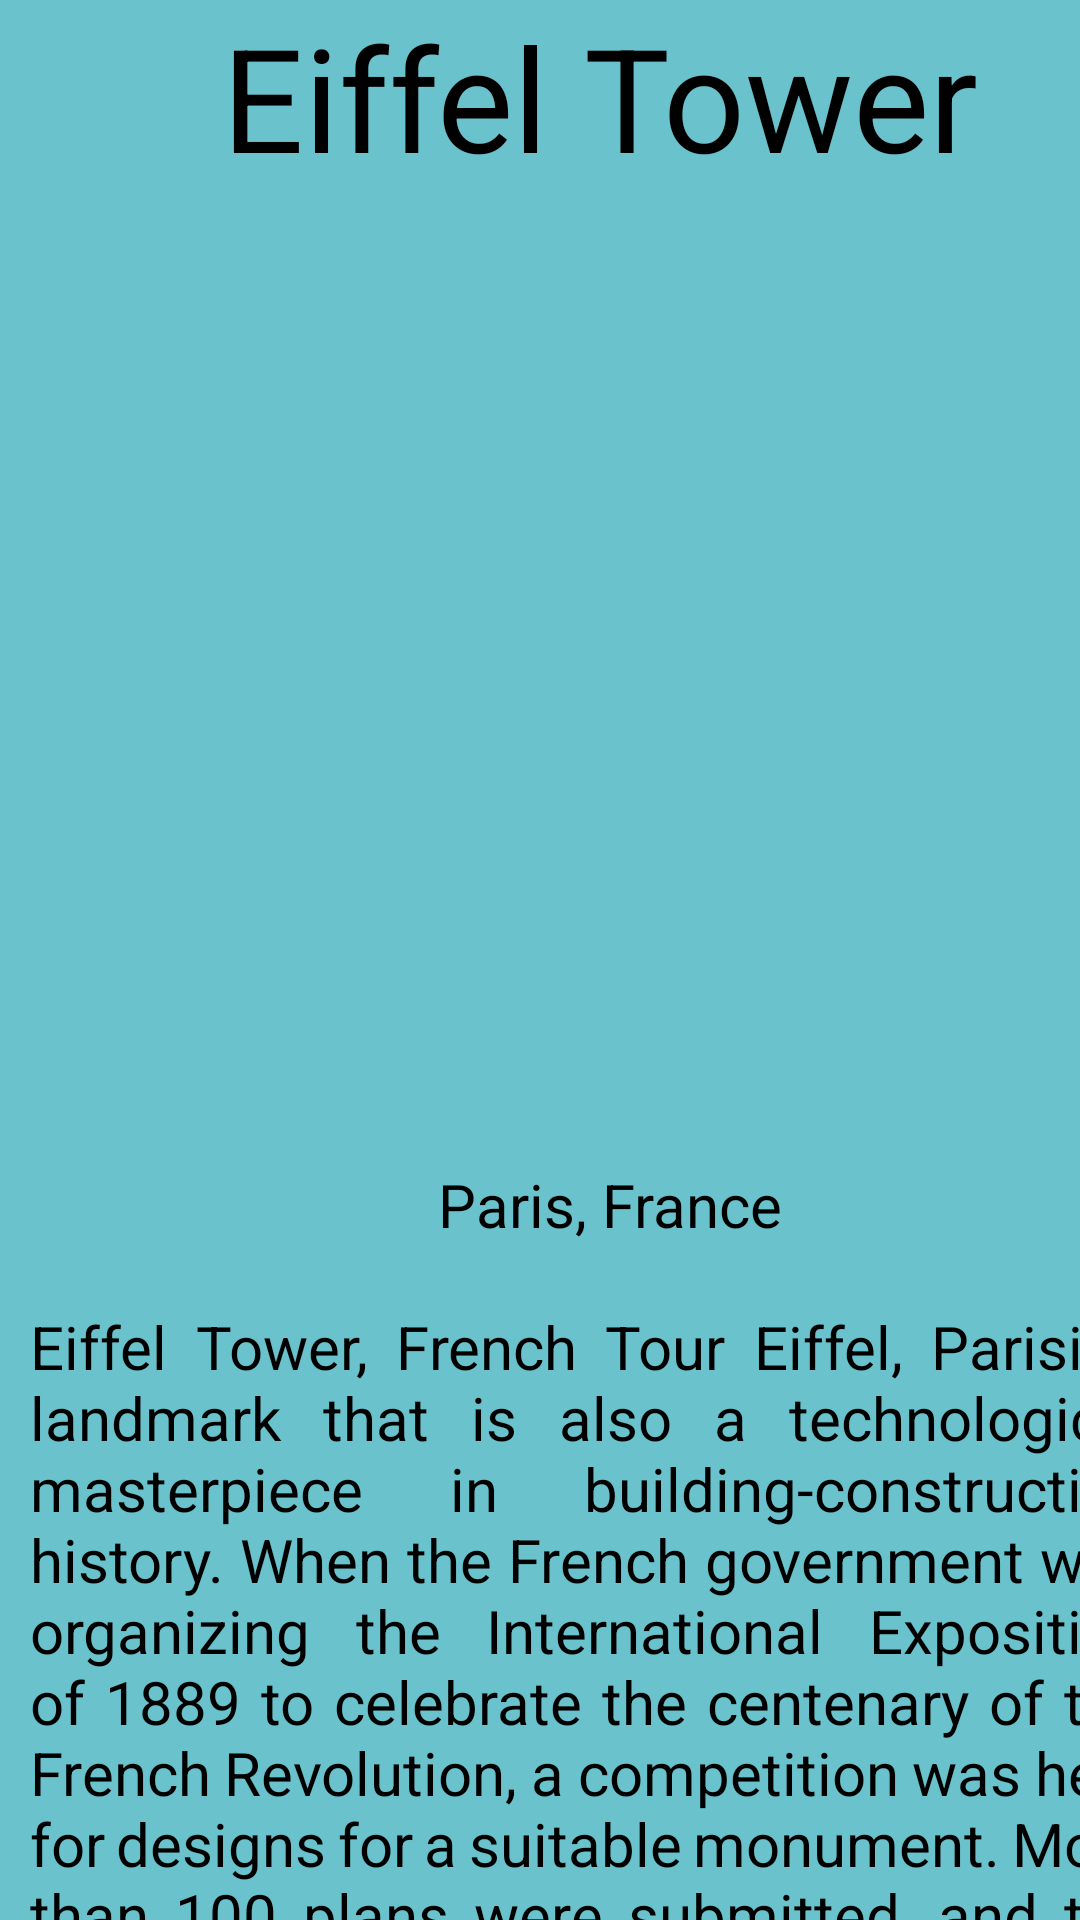

Write the Android layout XML for this screen, with the resource values it uses.
<!-- AndroidManifest.xml: application theme Theme.TyRiveraCLE -->
<!-- res/layout/activity_tower.xml -->
<?xml version="1.0" encoding="utf-8"?>
<LinearLayout xmlns:android="http://schemas.android.com/apk/res/android"
    xmlns:app="http://schemas.android.com/apk/res-auto"
    xmlns:tools="http://schemas.android.com/tools"
    android:layout_width="match_parent"
    android:layout_height="match_parent"
    android:background="#6AC2CC"
    tools:context=".tower"
    android:orientation="vertical">

    <TextView
        android:id="@+id/textView10"
        android:layout_width="300dp"
        android:layout_height="wrap_content"
        android:text="@string/eiffel_tower"
        android:textAlignment="center"
        android:textColor="@color/black"
        android:textSize="48sp"
        android:translationX="50dp"
        app:layout_constraintBottom_toBottomOf="parent"
        app:layout_constraintEnd_toEndOf="parent"
        app:layout_constraintStart_toStartOf="parent"
        app:layout_constraintTop_toTopOf="parent"
        app:layout_constraintVertical_bias="0.022" />

    <ImageView
        android:id="@+id/imageView3"
        android:layout_width="300dp"
        android:layout_height="300dp"
        android:contentDescription="@string/eiffel_tower"
        android:translationX="50dp"
        app:layout_constraintBottom_toBottomOf="parent"
        app:layout_constraintEnd_toEndOf="parent"
        app:layout_constraintHorizontal_bias="0.495"
        app:layout_constraintStart_toStartOf="parent"
        app:layout_constraintTop_toTopOf="parent"
        app:layout_constraintVertical_bias="0.185"
        app:srcCompat="@drawable/eiffeltower" />

    <TextView
        android:id="@+id/textView11"
        android:layout_width="373dp"
        android:layout_height="335dp"
        android:justificationMode="inter_word"
        android:text="@string/eiffel_tower_content"
        android:textAlignment="center"
        android:textColor="@color/black"
        android:textSize="20sp"
        android:translationX="10dp"
        app:layout_constraintBottom_toBottomOf="parent"
        app:layout_constraintEnd_toEndOf="parent"
        app:layout_constraintStart_toStartOf="parent"
        app:layout_constraintTop_toTopOf="parent"
        app:layout_constraintVertical_bias="0.959" />

</LinearLayout>
<!-- resources referenced by this layout -->
<resources>
  <string name="eiffel_tower">Eiffel Tower</string>
  <string name="eiffel_tower_content">\n\t\tParis, France\n\nEiffel Tower, French Tour Eiffel, Parisian landmark that is also a technological masterpiece in building-construction history. When the French government was organizing the International Exposition of 1889 to celebrate the centenary of the French Revolution, a competition was held for designs for a suitable monument. More than 100 plans were submitted, and the Centennial Committee accepted that of the noted bridge engineer Gustave Eiffel.</string>
  <style name="Theme.TyRiveraCLE" parent="Theme.MaterialComponents.DayNight.DarkActionBar">
          
          <item name="colorPrimary">@color/purple_500</item>
          <item name="colorPrimaryVariant">@color/purple_700</item>
          <item name="colorOnPrimary">@color/white</item>
          
          <item name="colorSecondary">@color/teal_200</item>
          <item name="colorSecondaryVariant">@color/teal_700</item>
          <item name="colorOnSecondary">@color/black</item>
          
          <item name="android:statusBarColor" tools:targetApi="l">?attr/colorPrimaryVariant</item>
          
      </style>
  <!-- not gathered from this repository: default colours our renderer supplied (Android Studio template values) -->
  <color name="purple_500">#FF6200EE</color>
  <color name="purple_700">#FF3700B3</color>
  <color name="teal_200">#FF03DAC5</color>
  <color name="teal_700">#FF018786</color>
  <color name="black">#FF000000</color>
  <color name="white">#FFFFFFFF</color>
</resources>
